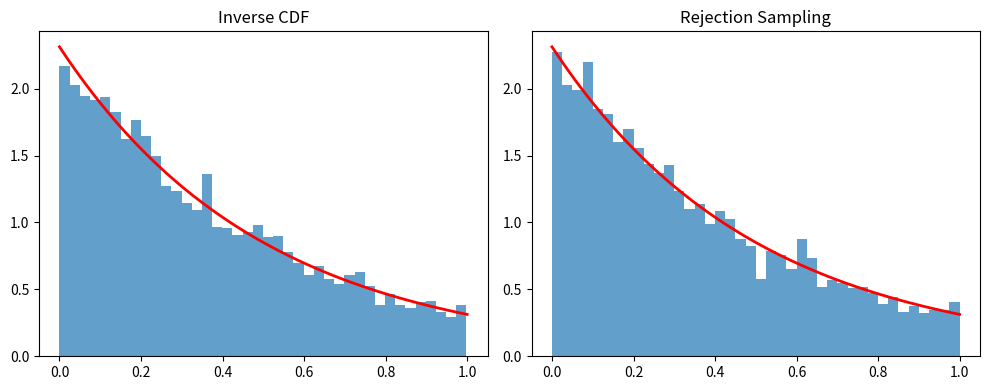
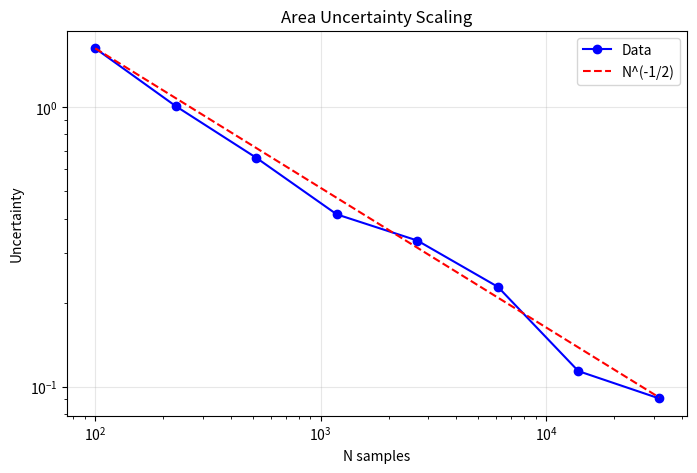
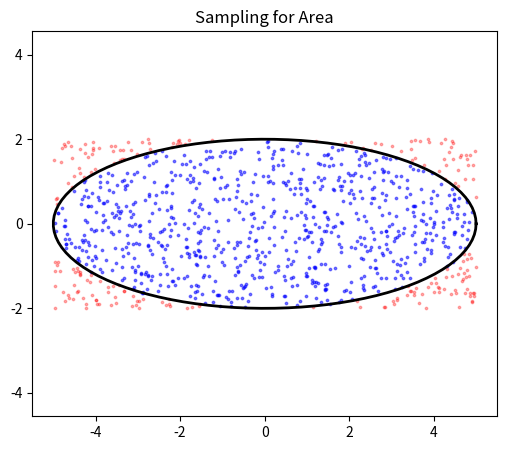

Write the Python code that produced these figures, in order.
import numpy as np
import matplotlib.pyplot as plt
# Part 1: Sampling methods
def exp_pdf(x, lam=2):
    Z = (1 - np.exp(-lam)) / lam
    return np.exp(-lam * x) / Z
def inverse_cdf(n):
    u = np.random.rand(n)
    lam = 2
    return -np.log(1 - u * (1 - np.exp(-lam))) / lam
def rejection(n):
    samples = []
    lam = 2
    M = exp_pdf(0, lam)
    
    while len(samples) < n:
        x = np.random.rand()
        u = np.random.rand() * M
        if u <= exp_pdf(x, lam):
            samples.append(x)
    return np.array(samples)
# test part 1
n = 5000
s1 = inverse_cdf(n)
s2 = rejection(n)
plt.figure(figsize=(10, 4))
plt.subplot(121)
plt.hist(s1, bins=40, density=True, alpha=0.7)
x = np.linspace(0, 1, 100)
plt.plot(x, exp_pdf(x), 'r-', lw=2)
plt.title('Inverse CDF')
plt.subplot(122)
plt.hist(s2, bins=40, density=True, alpha=0.7)
plt.plot(x, exp_pdf(x), 'r-', lw=2)
plt.title('Rejection Sampling')
plt.tight_layout()
plt.show()
print(f"Inverse CDF: mean={s1.mean():.3f}, std={s1.std():.3f}")
print(f"Rejection: mean={s2.mean():.3f}, std={s2.std():.3f}")
# Part 2: Ellipse integration
a, b = 5, 2
true_area = np.pi * a * b
def area_estimate(n):
    x = np.random.uniform(-a, a, n)
    y = np.random.uniform(-b, b, n)
    inside = (x**2/a**2 + y**2/b**2) <= 1
    return 4*a*b * inside.sum() / n
def circumference_estimate(n):
    theta = np.random.uniform(0, 2*np.pi, n)
    dl = np.sqrt((a*np.sin(theta))**2 + (b*np.cos(theta))**2)
    return 2*np.pi * dl.mean()
# check area
area = area_estimate(10000)
print(f"\nArea estimate: {area:.4f}, True: {true_area:.4f}")
# uncertainty scaling
N = np.logspace(2, 4.5, 8).astype(int)
trials = 30
uncertainties = []
for n in N:
    estimates = [area_estimate(n) for _ in range(trials)]
    uncertainties.append(np.std(estimates))
    print(f"N={n:5d}, uncertainty={uncertainties[-1]:.4f}")
# plot scaling
plt.figure(figsize=(8, 5))
plt.loglog(N, uncertainties, 'bo-', label='Data')
plt.loglog(N, uncertainties[0]*np.sqrt(N[0]/N), 'r--', label='N^(-1/2)')
plt.xlabel('N samples')
plt.ylabel('Uncertainty')
plt.title('Area Uncertainty Scaling')
plt.legend()
plt.grid(True, alpha=0.3)
plt.show()
# circumference
circ_vals = [circumference_estimate(10000) for _ in range(20)]
print(f"\nCircumference: {np.mean(circ_vals):.4f} ± {np.std(circ_vals):.4f}")
# show sampling
n_vis = 1000
x = np.random.uniform(-a, a, n_vis)
y = np.random.uniform(-b, b, n_vis)
inside = (x**2/a**2 + y**2/b**2) <= 1
plt.figure(figsize=(6, 5))
plt.scatter(x[inside], y[inside], c='b', s=3, alpha=0.5)
plt.scatter(x[~inside], y[~inside], c='r', s=3, alpha=0.3)
theta = np.linspace(0, 2*np.pi, 100)
plt.plot(a*np.cos(theta), b*np.sin(theta), 'k-', lw=2)
plt.axis('equal')
plt.title('Sampling for Area')
plt.show()